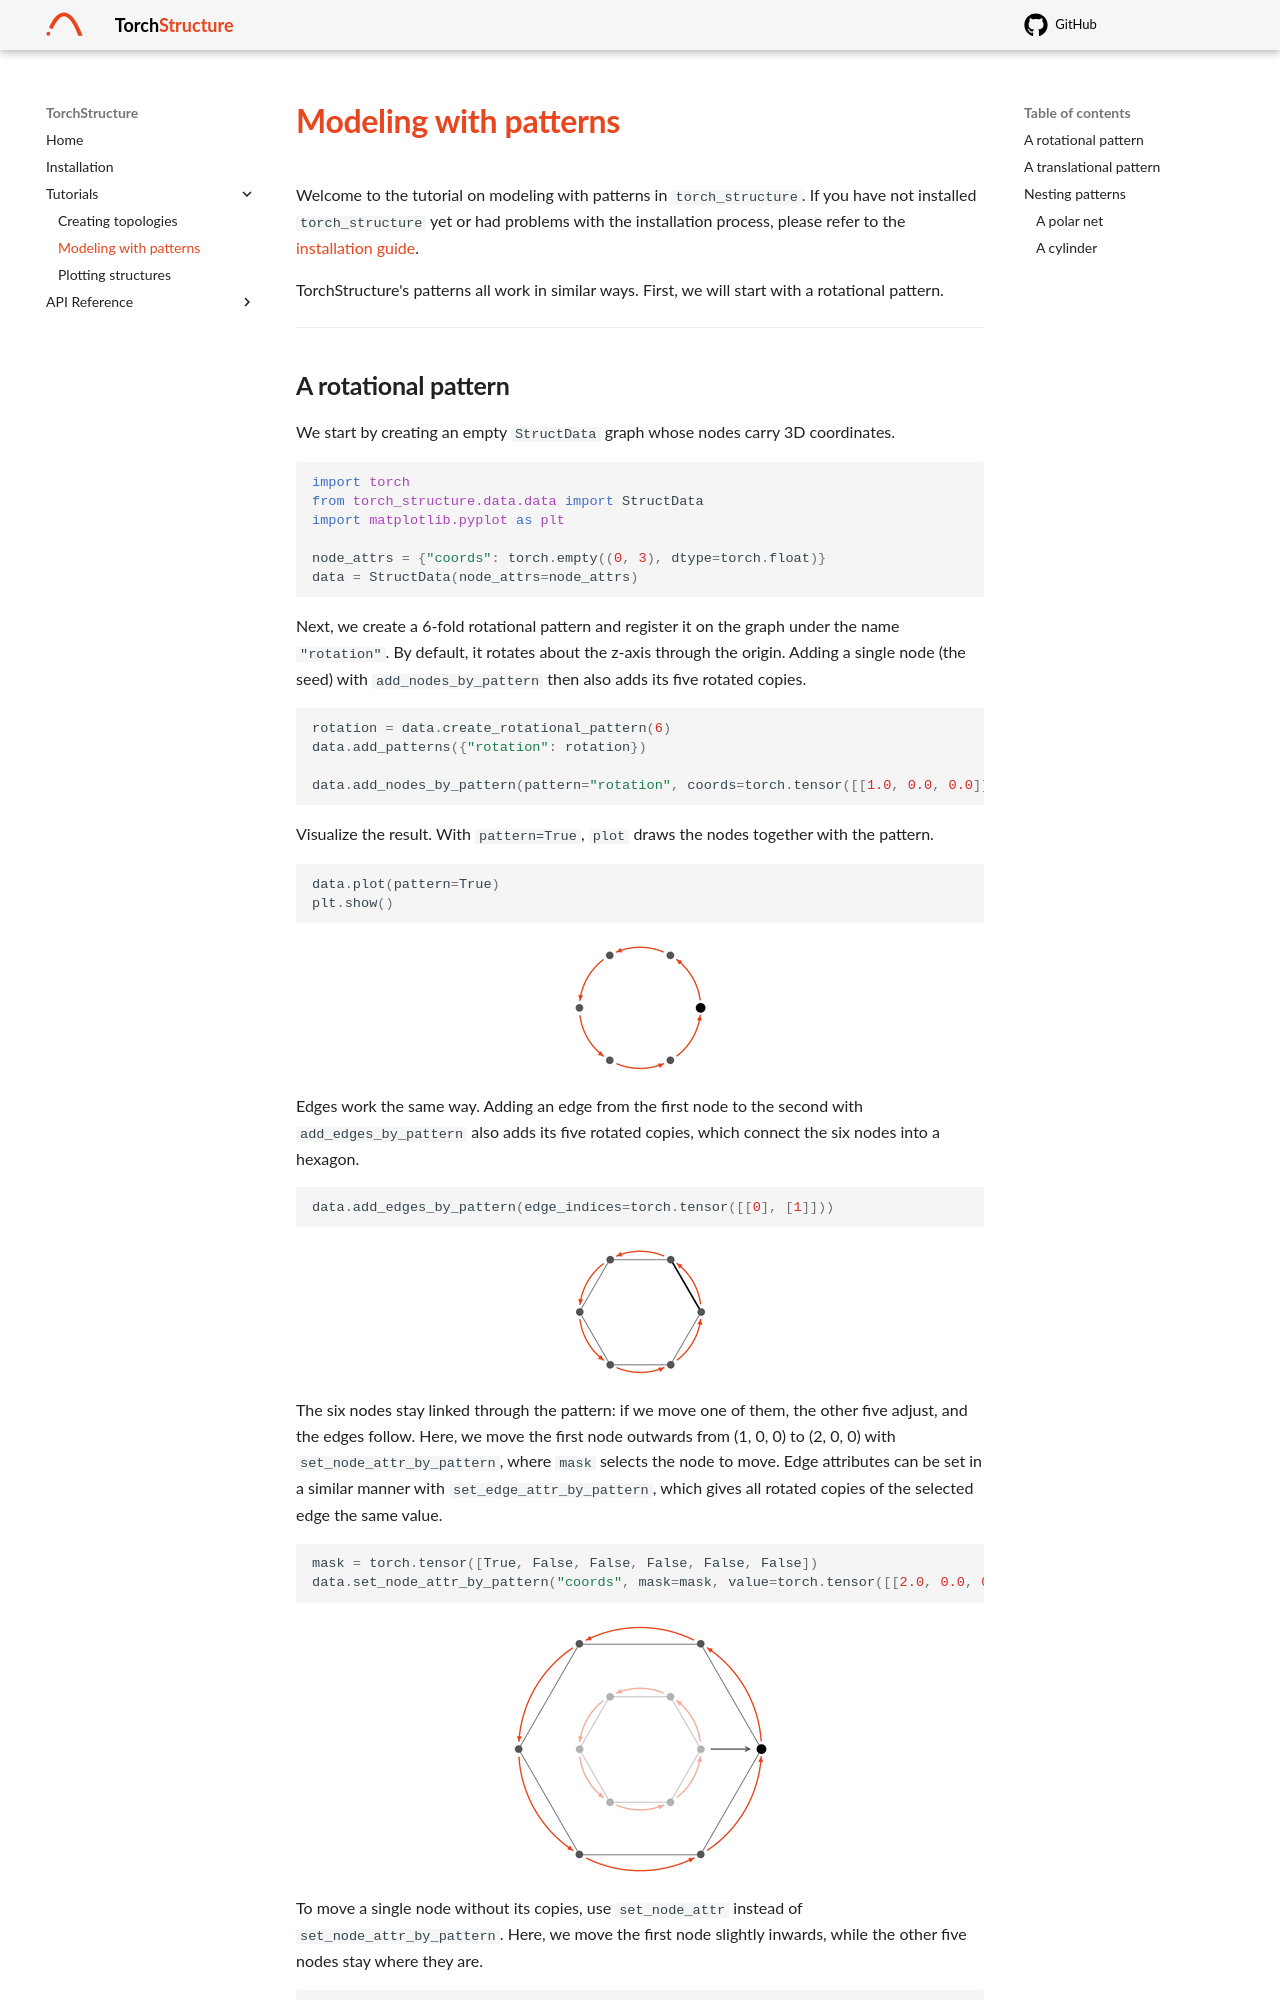

repository: lazlo-bleker/torch-structure · page: tutorials/patterns/index.html · generator: mkdocs

# Modeling with patterns

Welcome to the tutorial on modeling with patterns in `torch_structure`. If you have not installed `torch_structure` yet or had problems with the installation process, please refer to the [installation guide](../install.md).

TorchStructure's patterns all work in similar ways. First, we will start with a rotational pattern.

---
